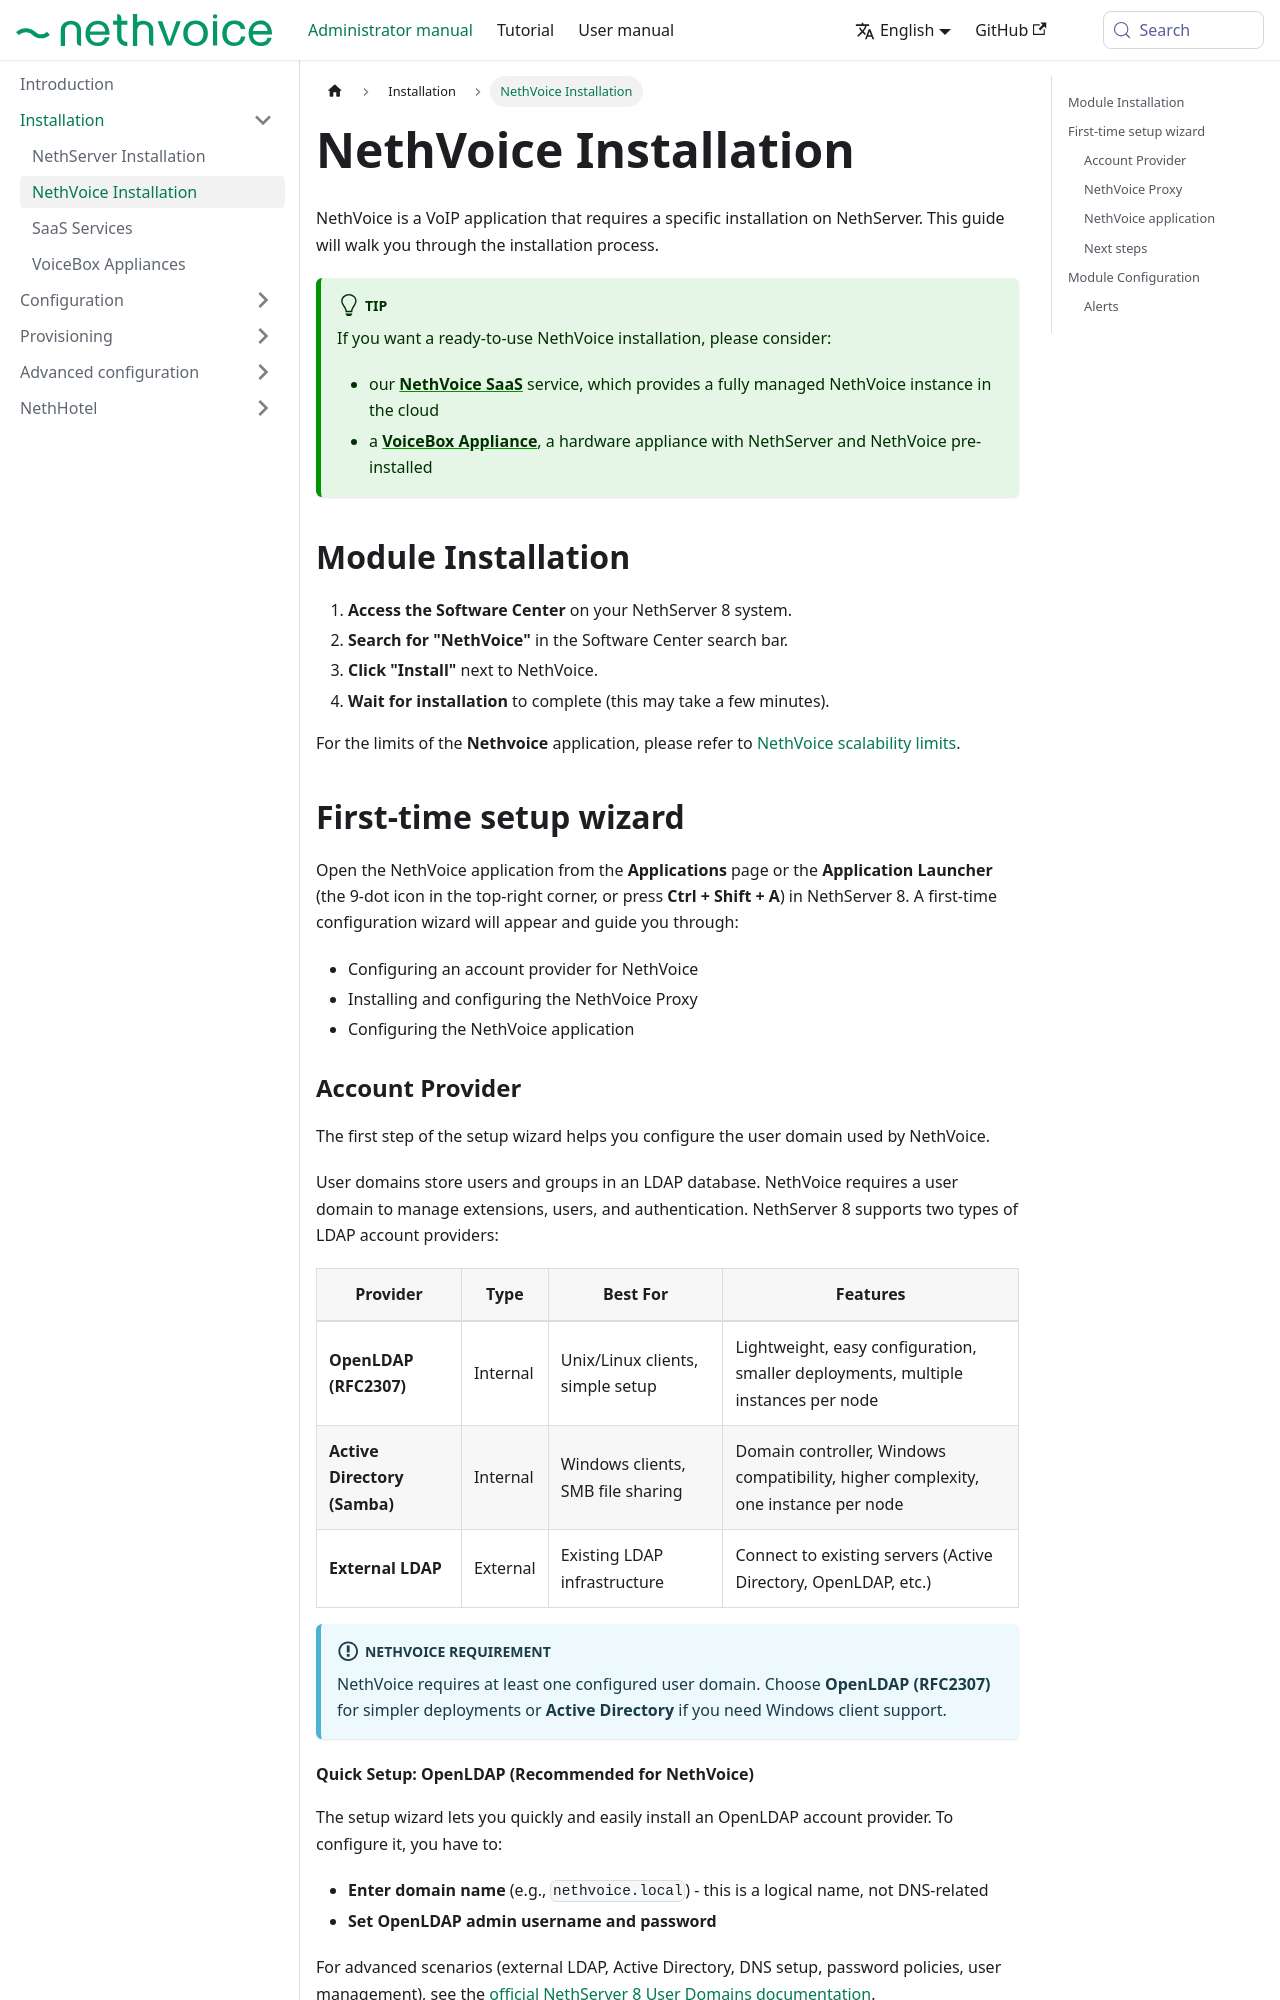

repository: NethServer/nethvoice-docs · page: docs/administrator-manual/install/nethvoice_install.html · generator: docusaurus

---
title: NethVoice Installation
sidebar_position: 4
---

# NethVoice Installation

NethVoice is a VoIP application that requires a specific installation on NethServer. This guide will walk you through the installation process.

:::tip
If you want a ready-to-use NethVoice installation, please consider:
- our **[NethVoice SaaS](saas.md#nethvoice-as-a-service)** service, which provides a fully managed NethVoice instance in the cloud
- a **[VoiceBox Appliance](voicebox.md)**, a hardware appliance with NethServer and NethVoice pre-installed
:::

## Module Installation {#module-installation}

1. **Access the Software Center** on your NethServer 8 system.
2. **Search for "NethVoice"** in the Software Center search bar.
3. **Click "Install"** next to NethVoice.
4. **Wait for installation** to complete (this may take a few minutes).

For the limits of the **Nethvoice** application, please refer to [NethVoice scalability limits](/docs/administrator-manual/install#nethvoice-limits).

## First-time setup wizard {#setup-wizard}

Open the NethVoice application from the **Applications** page or the **Application Launcher** (the 9-dot icon in the top-right corner, or press **Ctrl + Shift + A**) in NethServer 8. A first-time configuration wizard will appear and guide you through:
- Configuring an account provider for NethVoice
- Installing and configuring the NethVoice Proxy
- Configuring the NethVoice application

### Account Provider {#user-domains}

The first step of the setup wizard helps you configure the user domain used by NethVoice.

User domains store users and groups in an LDAP database. NethVoice requires a user domain to manage extensions, users, and authentication. 
NethServer 8 supports two types of LDAP account providers:

| Provider | Type | Best For | Features |
|----------|------|----------|----------|
| **OpenLDAP (RFC2307)** | Internal | Unix/Linux clients, simple setup | Lightweight, easy configuration, smaller deployments, multiple instances per node |
| **Active Directory (Samba)** | Internal | Windows clients, SMB file sharing | Domain controller, Windows compatibility, higher complexity, one instance per node |
| **External LDAP** | External | Existing LDAP infrastructure | Connect to existing servers (Active Directory, OpenLDAP, etc.) |


:::info NethVoice Requirement
NethVoice requires at least one configured user domain. Choose **OpenLDAP (RFC2307)** for simpler deployments or **Active Directory** if you need Windows client support.
:::
